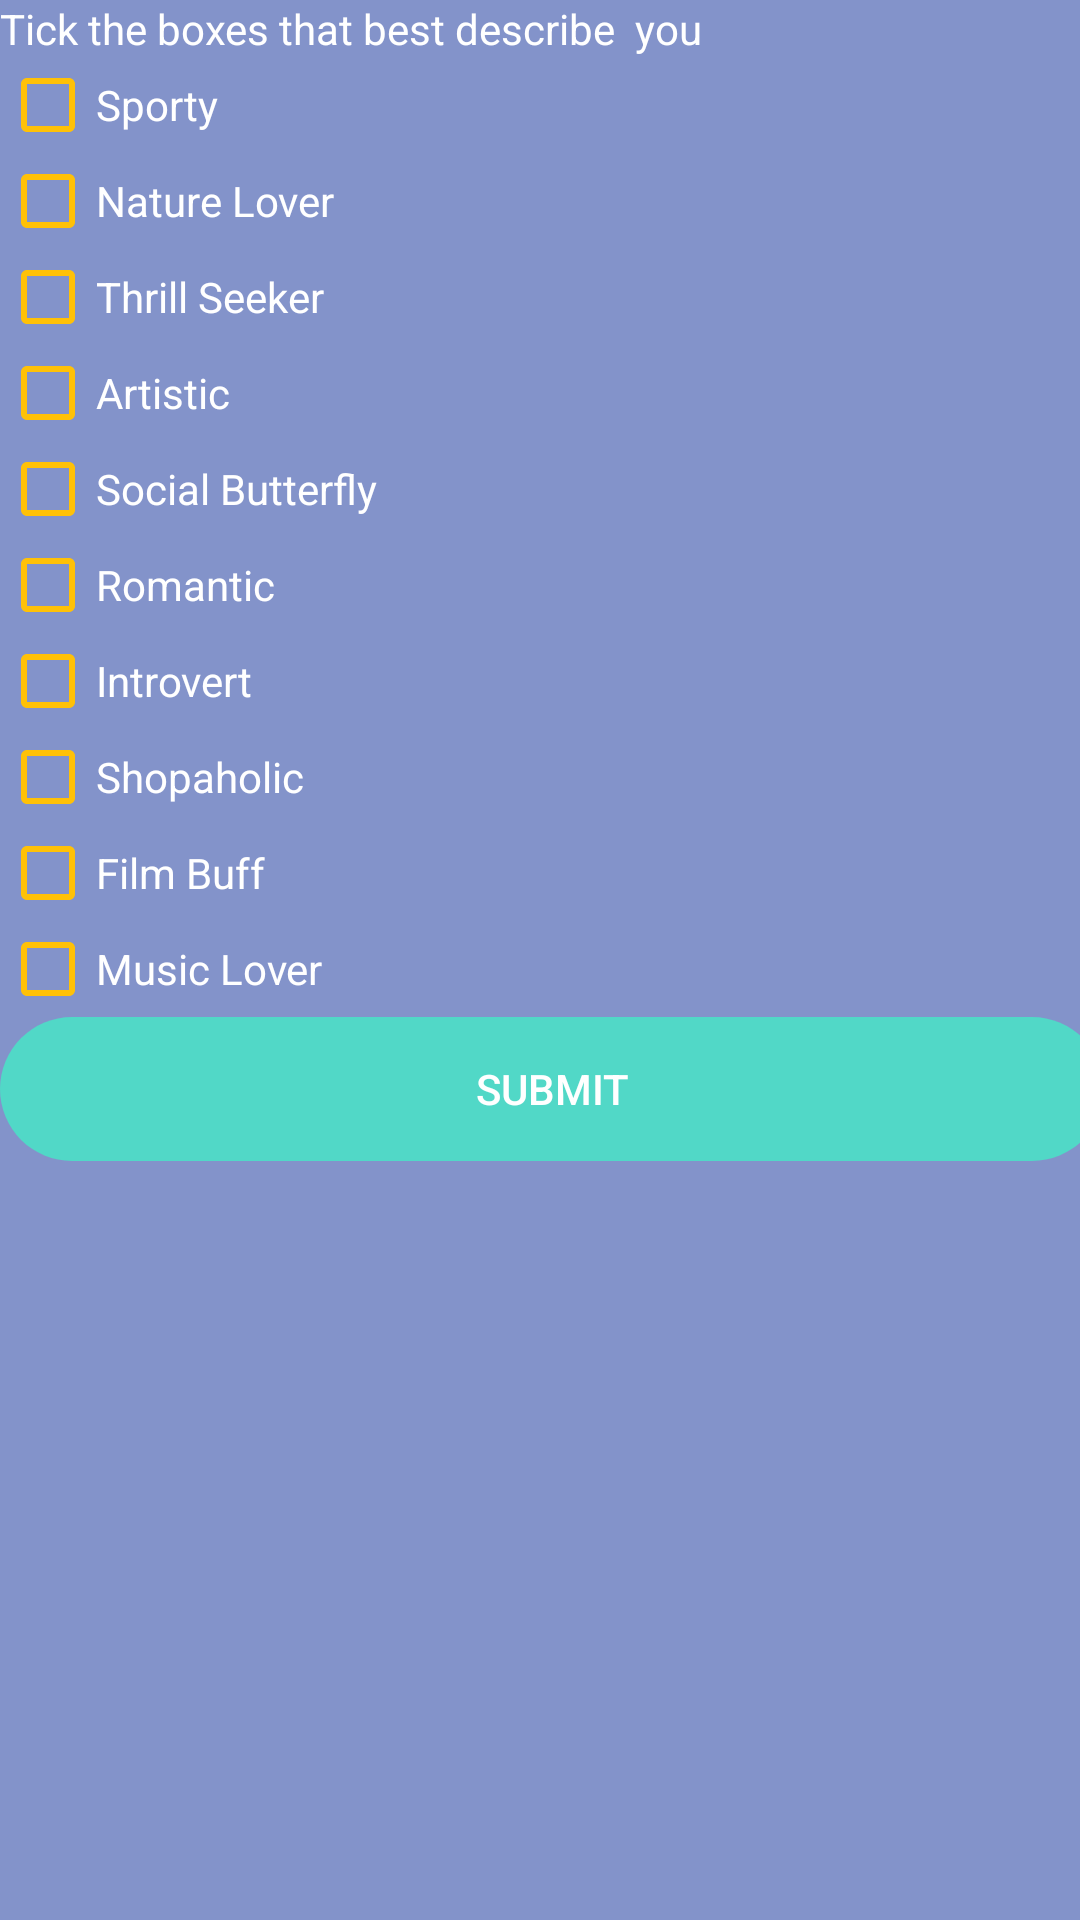

This screen was rendered from an Android layout file. Write that file and the resources it references.
<!-- AndroidManifest.xml: application theme AppTheme -->
<!-- res/layout/activity_preferences.xml -->
<?xml version="1.0" encoding="utf-8"?>
<android.support.constraint.ConstraintLayout xmlns:android="http://schemas.android.com/apk/res/android"
    xmlns:app="http://schemas.android.com/apk/res-auto"
    xmlns:tools="http://schemas.android.com/tools"
    android:layout_width="match_parent"
    android:layout_height="match_parent"
    tools:context="com.abbas.travelMe.activities.preferencesActivity"
    android:background="@color/colorPrimaryDark">

    <LinearLayout
        android:layout_width="368dp"
        android:layout_height="495dp"
        android:orientation="vertical"
        tools:layout_editor_absoluteX="8dp"
        tools:layout_editor_absoluteY="8dp"
        tools:ignore="MissingConstraints">


        <TextView
            android:id="@+id/textView3"
            android:layout_width="match_parent"
            android:layout_height="wrap_content"
            android:textColor="@color/colorText"
            android:text="Tick the boxes that best describe  you" />

        <CheckBox
            android:theme="@style/CheckBox"
            android:id="@+id/sporty"
            android:layout_width="match_parent"
            android:layout_height="wrap_content"
            android:textColor="@color/colorText"
            android:text="Sporty"/>

        <CheckBox
            android:id="@+id/nature"
            android:theme="@style/CheckBox"
            android:layout_width="match_parent"
            android:layout_height="wrap_content"
            android:textColor="@color/colorText"
            android:text="Nature Lover" />

        <CheckBox
            android:id="@+id/thrill"
            android:theme="@style/CheckBox"
            android:layout_width="match_parent"
            android:layout_height="wrap_content"
            android:textColor="@color/colorText"
            android:text="Thrill Seeker" />

        <CheckBox
            android:id="@+id/art"
            android:theme="@style/CheckBox"
            android:layout_width="match_parent"
            android:layout_height="wrap_content"
            android:textColor="@color/colorText"
            android:text="Artistic" />

        <CheckBox
            android:id="@+id/social"
            android:theme="@style/CheckBox"
            android:layout_width="match_parent"
            android:layout_height="wrap_content"
            android:textColor="@color/colorText"
            android:text="Social Butterfly" />

        <CheckBox
            android:id="@+id/romantic"
            android:theme="@style/CheckBox"
            android:layout_width="match_parent"
            android:layout_height="wrap_content"
            android:textColor="@color/colorText"
            android:text="Romantic" />

        <CheckBox
            android:id="@+id/introvent"
            android:theme="@style/CheckBox"
            android:layout_width="match_parent"
            android:layout_height="wrap_content"
            android:textColor="@color/colorText"
            android:text="Introvert" />

        <CheckBox
            android:id="@+id/shopaholic"
            android:theme="@style/CheckBox"
            android:layout_width="match_parent"
            android:layout_height="wrap_content"
            android:textColor="@color/colorText"
            android:text="Shopaholic" />

        <CheckBox
            android:id="@+id/film"
            android:theme="@style/CheckBox"
            android:layout_width="match_parent"
            android:layout_height="wrap_content"
            android:textColor="@color/colorText"
            android:text="Film Buff" />

        <CheckBox
            android:id="@+id/music"
            android:theme="@style/CheckBox"
            android:layout_width="match_parent"
            android:layout_height="wrap_content"
            android:textColor="@color/colorText"
            android:text="Music Lover" />

        <Button
            android:id="@+id/Submit"
            android:layout_width="match_parent"
            android:layout_height="wrap_content"
            android:background="@android:drawable/toast_frame"
            app:backgroundTint="@color/colorTextHint"
            android:text="Submit"
            android:textColor="@color/colorText"
            tools:ignore="MissingPrefix" />
    </LinearLayout>
</android.support.constraint.ConstraintLayout>
<!-- resources referenced by this layout -->
<resources>
  <color name="colorPrimaryDark">#8393ca</color>
  <color name="colorText">#FFFFFF</color>
  <color name="colorTextHint">#51d8c7</color>
  <style name="CheckBox" parent="Theme.AppCompat.Light">
          <item name="colorControlActivated">#9C27B0</item>
          <item name="colorControlNormal">#FFC107</item>
  
      </style>
  <style name="AppTheme" parent="Theme.AppCompat.Light.DarkActionBar">
          
          <item name="colorPrimary">@color/colorPrimary</item>
          <item name="colorPrimaryDark">@color/colorPrimaryDark</item>
          <item name="colorAccent">@color/colorAccent</item>
      </style>
  <color name="colorPrimary">#8393ca</color>
  <color name="colorAccent">#FF4081</color>
</resources>
